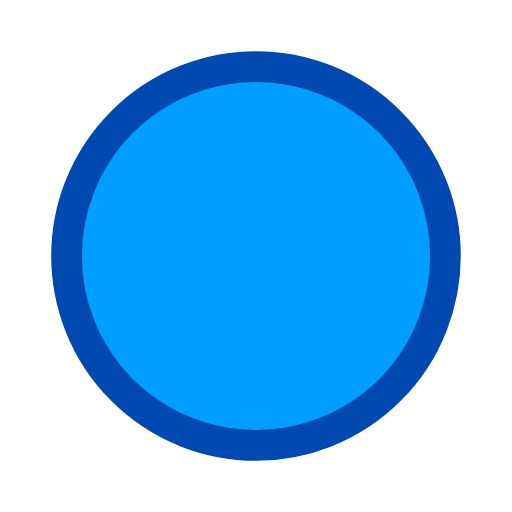
t = 0.00 s
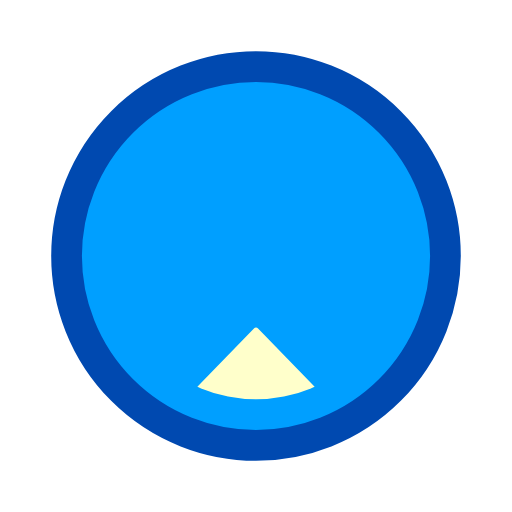
t = 0.25 s
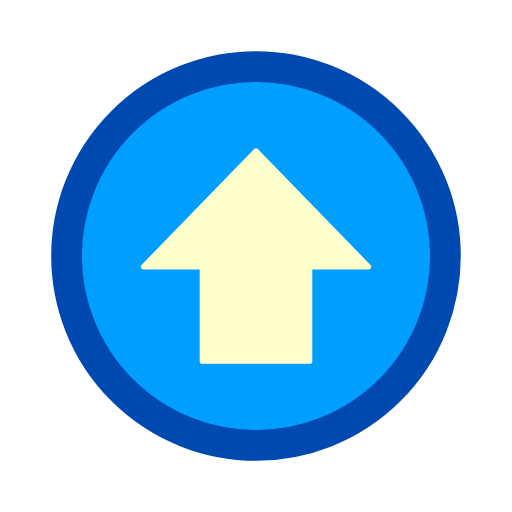
t = 0.50 s
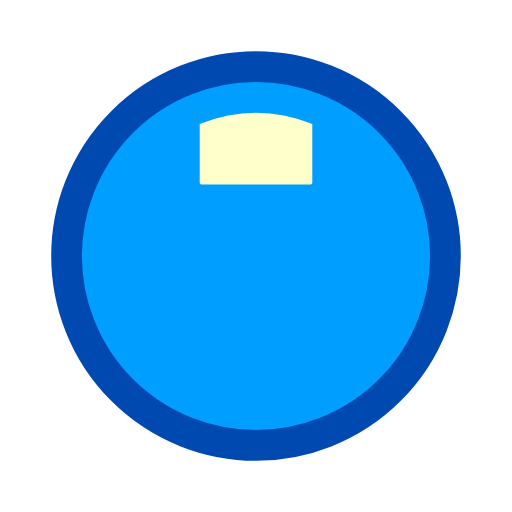
t = 0.75 s

The animated SVG that drew these frames (rendered in a browser with its animation timeline set to each time). Animation: 1 SMIL element (animateTransform=1); one cycle of 1.00 s, repeats indefinitely.

<svg xmlns="http://www.w3.org/2000/svg" xmlns:xlink="http://www.w3.org/1999/xlink" style="margin:auto;background:transparent;display:block;transform: rotate(180deg);" width="200px" height="200px" viewBox="0 0 100 100" preserveAspectRatio="xMidYMid">
<defs>
  <clipPath id="ldio-kft5lptbcj-cp" x="0" y="0" width="100" height="100">
    <circle cx="50" cy="50" r="28"/>
  </clipPath>
</defs>
<circle cx="50" cy="50" r="37" fill="#009fff" stroke="#0049b0" stroke-width="6"/>
<g clip-path="url(#ldio-kft5lptbcj-cp)">
  <g>
    <g transform="scale(0.5)">
      <g transform="translate(-50,-50)">
        <path fill="#ffffcb" d="M71.989,44.694V8.711c0-0.419-0.34-0.759-0.759-0.759H28.769c-0.419,0-0.759,0.34-0.759,0.759v35.983H6.069 c-0.914,0-1.405,1.075-0.807,1.766l43.931,45.22c0.425,0.491,1.188,0.491,1.613,0l43.931-45.22c0.599-0.691,0.108-1.766-0.807-1.766 H71.989z"/>
      </g>
    </g>
    <animateTransform attributeName="transform" type="translate" repeatCount="indefinite" dur="1s" keyTimes="0;1" values="50 -20;50 120"/>
  </g>
</g>
</svg>